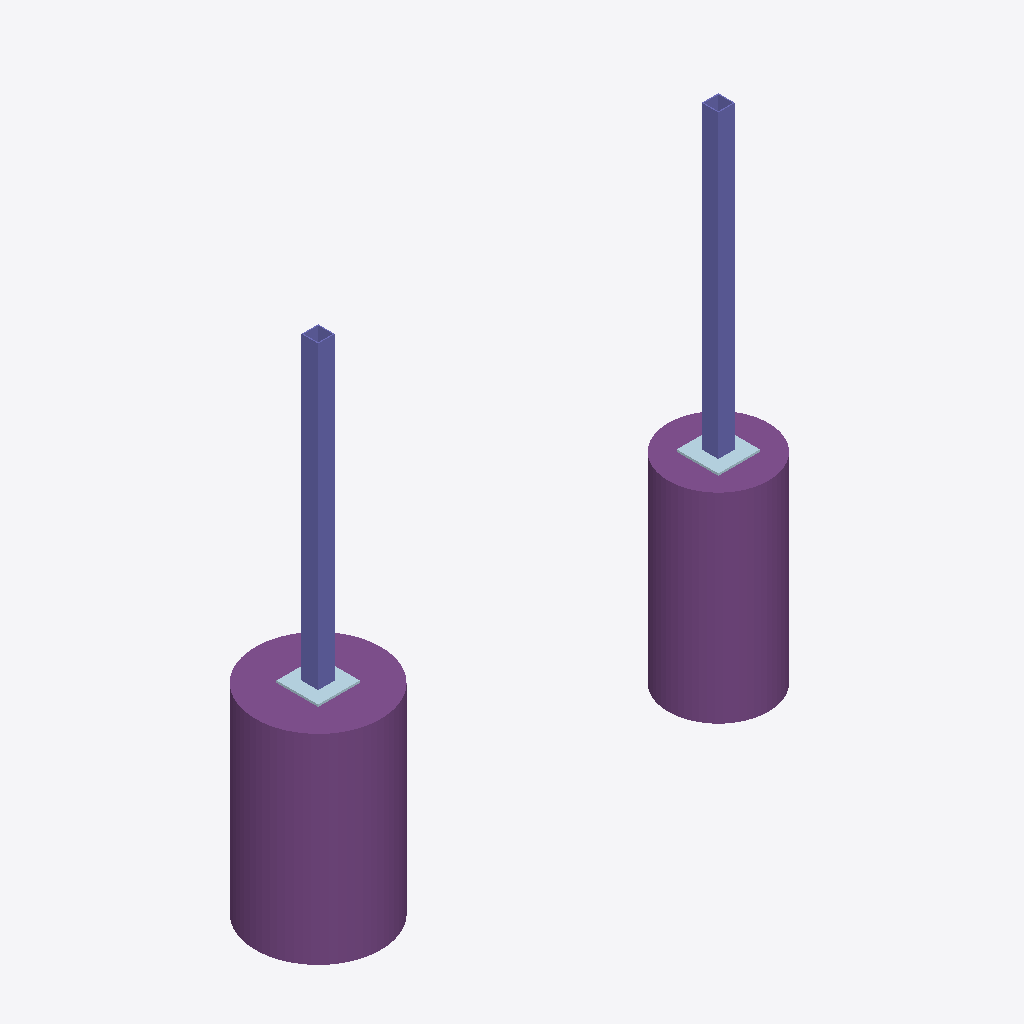
Isometric view of an IFC building model (IFC-SPF (STEP), schema IFC4, length unit inch), seen from the south-west, elements coloured by IFC class: 2 footings (purple), 2 columns (violet), 2 plates (pale blue).
Extent 3.1 m × 0.8 m × 3.1 m (x, y, z). Elements (6): 2 IfcColumn, 2 IfcFooting, 2 IfcPlate.

HEADER;
FILE_DESCRIPTION(('ViewDefinition[DesignTransferView]'),'2;1');
FILE_NAME('enclosure-example.ifc','2026-11-11T00:00:00',('Independent portfolio example'),('Original CC0 illustrative geometry'),'IfcOpenShell 0.9.0.post1','IfcOpenShell 0.9.0.post1','Nobody');
FILE_SCHEMA(('IFC4'));
ENDSEC;
DATA;
#1=IFCPROJECT('0vNacCBInQtRsP$ia0Jc9Q',$,'Enclosure detailing example',$,$,$,$,(#19),#8);
#9=IFCSITE('0nm7OGCULTGgoJWvYCeyiY',$,'Illustrative site',$,$,$,$,$,$,$,$,$,$,$);
#10=IFCBUILDING('0CqVCU0MjVfO5RpAiGhFK9',$,'Enclosure segment',$,$,$,$,$,$,$,$,$);
#11=IFCBUILDINGSTOREY('0KFvxgpuHG9PDvdfhjn__f',$,'Footing top datum',$,$,$,$,$,$,$);
#27=IFCFOOTING('1yA9K6kvbUgw0Hik00NhJ2',$,'F-01',$,$,#42,#37,'F-01',.PAD_FOOTING.);
#89=IFCFOOTING('1vVNAnWkzIBuLMbZ8rkoVx',$,'F-02',$,$,#103,#98,'F-02',.PAD_FOOTING.);
#67=IFCCOLUMN('3hnl2f$i5R2xLAtCXYaUm9',$,'HSS-01',$,$,#80,#75,'HSS-01',.COLUMN.);
#126=IFCCOLUMN('04NJDIwMbPWRzEVGshL4wQ',$,'HSS-02',$,$,#139,#134,'HSS-02',.COLUMN.);
#108=IFCPLATE('1oNdS1$fjUpxg3BWoZOxbc',$,'BP-02',$,'BASE_PLATE',#121,#116,'BP-02',.USERDEFINED.);
#48=IFCPLATE('1Udf14m1LHGP8ZUWLqfvl0',$,'BP-01',$,'BASE_PLATE',#61,#56,'BP-01',.USERDEFINED.);
ENDSEC;
